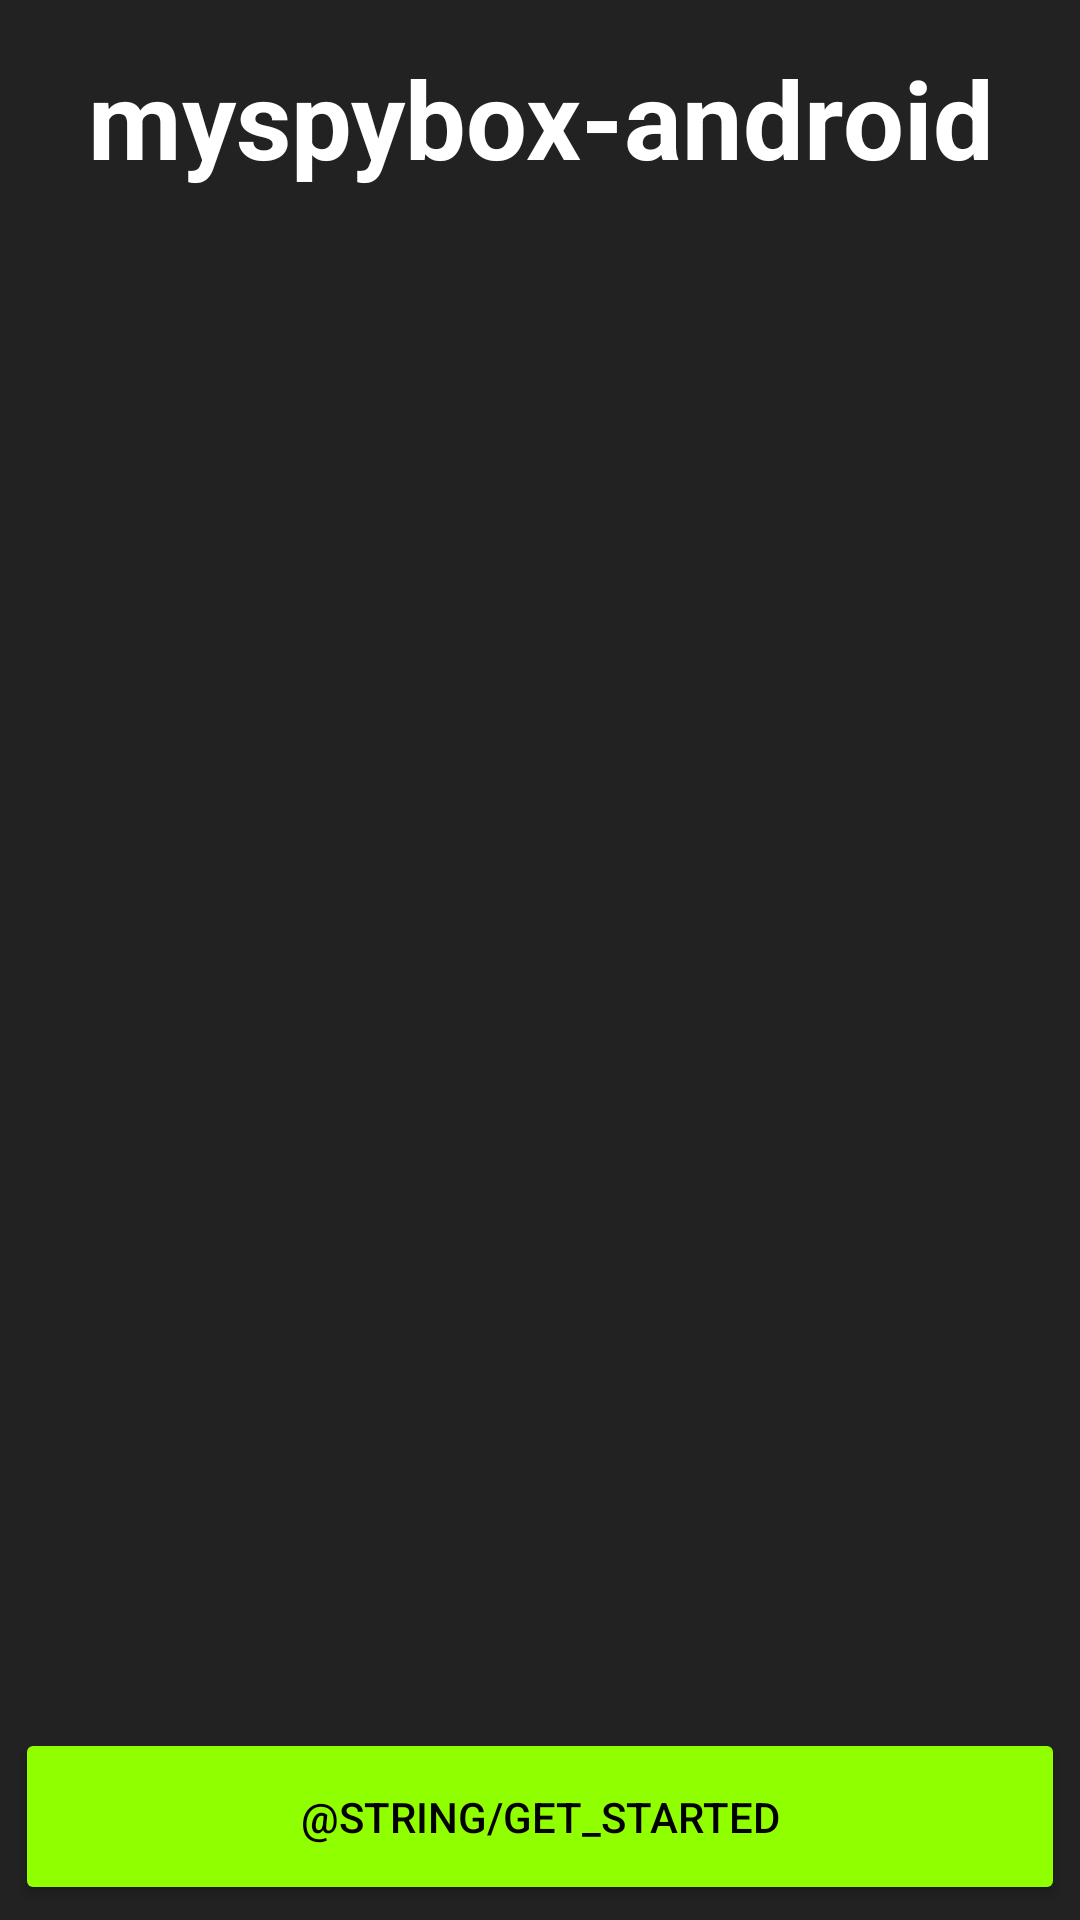

Produce the Android XML layout that renders to this screen, including the resource entries it uses.
<!-- AndroidManifest.xml: activity theme AppTheme.NoActionBar -->
<!-- res/layout/activity_setup.xml -->
<?xml version="1.0" encoding="utf-8"?>
<RelativeLayout xmlns:android="http://schemas.android.com/apk/res/android"
    xmlns:app="http://schemas.android.com/apk/res-auto"
    xmlns:tools="http://schemas.android.com/tools"
    android:layout_width="match_parent"
    android:layout_height="match_parent"
    android:background="@color/colorPrimary"
    android:padding="5dp"
    tools:context="de.example.myspybox_android.app.setup.SetupActivity">

    <TextView
        android:id="@+id/startup_welcome"
        android:layout_width="wrap_content"
        android:layout_height="wrap_content"
        android:layout_alignParentEnd="true"
        android:layout_alignParentLeft="true"
        android:layout_alignParentRight="true"
        android:layout_alignParentStart="true"
        android:layout_alignParentTop="true"
        android:padding="10dp"
        android:text="@string/app_name"
        android:textAlignment="center"
        android:textAppearance="@style/TextAppearance.AppCompat.Large"
        android:textColor="@android:color/background_light"
        android:textSize="36sp"
        android:textStyle="bold" />

    <Button
        android:id="@+id/startup_get_started"
        style="@style/Widget.AppCompat.Button.Colored"
        android:layout_width="wrap_content"
        android:layout_height="wrap_content"
        android:layout_alignParentBottom="true"
        android:layout_alignParentEnd="true"
        android:layout_alignParentLeft="true"
        android:layout_alignParentRight="true"
        android:layout_alignParentStart="true"
        android:onClick="onGetStartedClicked"
        android:padding="20dp"
        android:text="@string/get_started"
        android:textColor="@color/colorPrimaryDark" />

    <ImageView
        android:id="@+id/startup_logo"
        android:layout_width="wrap_content"
        android:layout_height="wrap_content"
        android:layout_above="@+id/startup_get_started"
        android:layout_alignParentEnd="true"
        android:layout_alignParentLeft="true"
        android:layout_alignParentRight="true"
        android:layout_alignParentStart="true"
        android:layout_below="@+id/startup_welcome"
        android:contentDescription="@string/app_name"
        app:srcCompat="@mipmap/ic_launcher_big" />

</RelativeLayout>
<!-- resources referenced by this layout -->
<resources>
  <color name="colorPrimary">#222222</color>
  <color name="colorPrimaryDark">#000000</color>
  <!-- mipmap ic_launcher_big: png bitmap (mipmap, 15583 bytes) -->
  <string name="app_name">myspybox-android</string>
  <style name="AppTheme.NoActionBar">
          <item name="windowActionBar">false</item>
          <item name="windowNoTitle">true</item>
      </style>
</resources>
